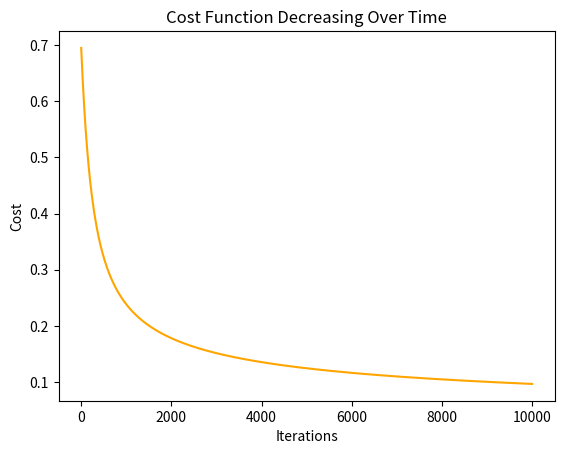

Write Python code to recreate this figure.
import numpy as np
import matplotlib.pyplot as plt

class LogisticRegression:
    def __init__(self, x_data, y_data):
        self.x_data = np.c_[np.ones((x_data.shape[0],1)), self.scale_feature(x_data)]
        self.y_data = y_data.reshape(-1,1)
        self.beta = np.random.randn(self.x_data.shape[1],1) * 0.01
    
    def fit(self, learning_rate, iterations):
        cost_history = self.gradient_descent(learning_rate, iterations)
        return cost_history
        
    def scale_feature(self, x):
        mean = np.mean(x, axis=0)
        std = np.std(x, axis=0)
        return (x - mean) / std
    
    @staticmethod
    def _sigmoid(z):
        return 1/ (1 + np.exp(-z))
    
    def _compute_cost(self, x, y, beta):
        #cost function is BCE
        m = x.shape[0]
        prediction = self._sigmoid(x.dot(beta))
        cost = (-1/m) * np.sum(y * np.log(prediction) + (1-y) * np.log(1-prediction))
        return cost
    
    def gradient_descent(self, learning_rate, iterations):
        cost_history = []
        m = self.x_data.shape[0]
        for _ in range(iterations):
            prediction = self._sigmoid(self.x_data.dot(self.beta))
            gradient = 1/m * self.x_data.T.dot(prediction - self.y_data)
            self.beta -= learning_rate * gradient
            cost_history.append(self._compute_cost(self.x_data, self.y_data, self.beta))
        return cost_history
            
    def predict(self, x_data):
        x_data = np.c_[np.ones((x_data.shape[0], 1)), self.scale_feature(x_data)]
        return self._sigmoid(x_data.dot(self.beta)) > 0.5
            

def plot_cost_history(cost_history):
    iterations = len(cost_history)
    plt.plot(range(iterations), cost_history, color='orange')
    plt.xlabel("Iterations")
    plt.ylabel("Cost")
    plt.title("Cost Function Decreasing Over Time")
    plt.show()
    
    
def sigmoid(z):
    return 1/ (1 + np.exp(-z))

np.random.seed(42)
X = np.random.rand(1000, 2)
true_beta = np.array([3,5,2]).reshape(-1,1)    
linear_combination = X.dot(true_beta[1:]) + true_beta[0]
probabilities = sigmoid(linear_combination)
threshold = np.median(probabilities) 
y = (probabilities >= threshold).astype(int)

log_reg = LogisticRegression(X, y)
cost_history = log_reg.fit(learning_rate=0.01, iterations=10000)
print("Actual Coefficients:", true_beta.T)
print("Estimated Coefficients:", log_reg.beta.T)
plot_cost_history(cost_history)

        
